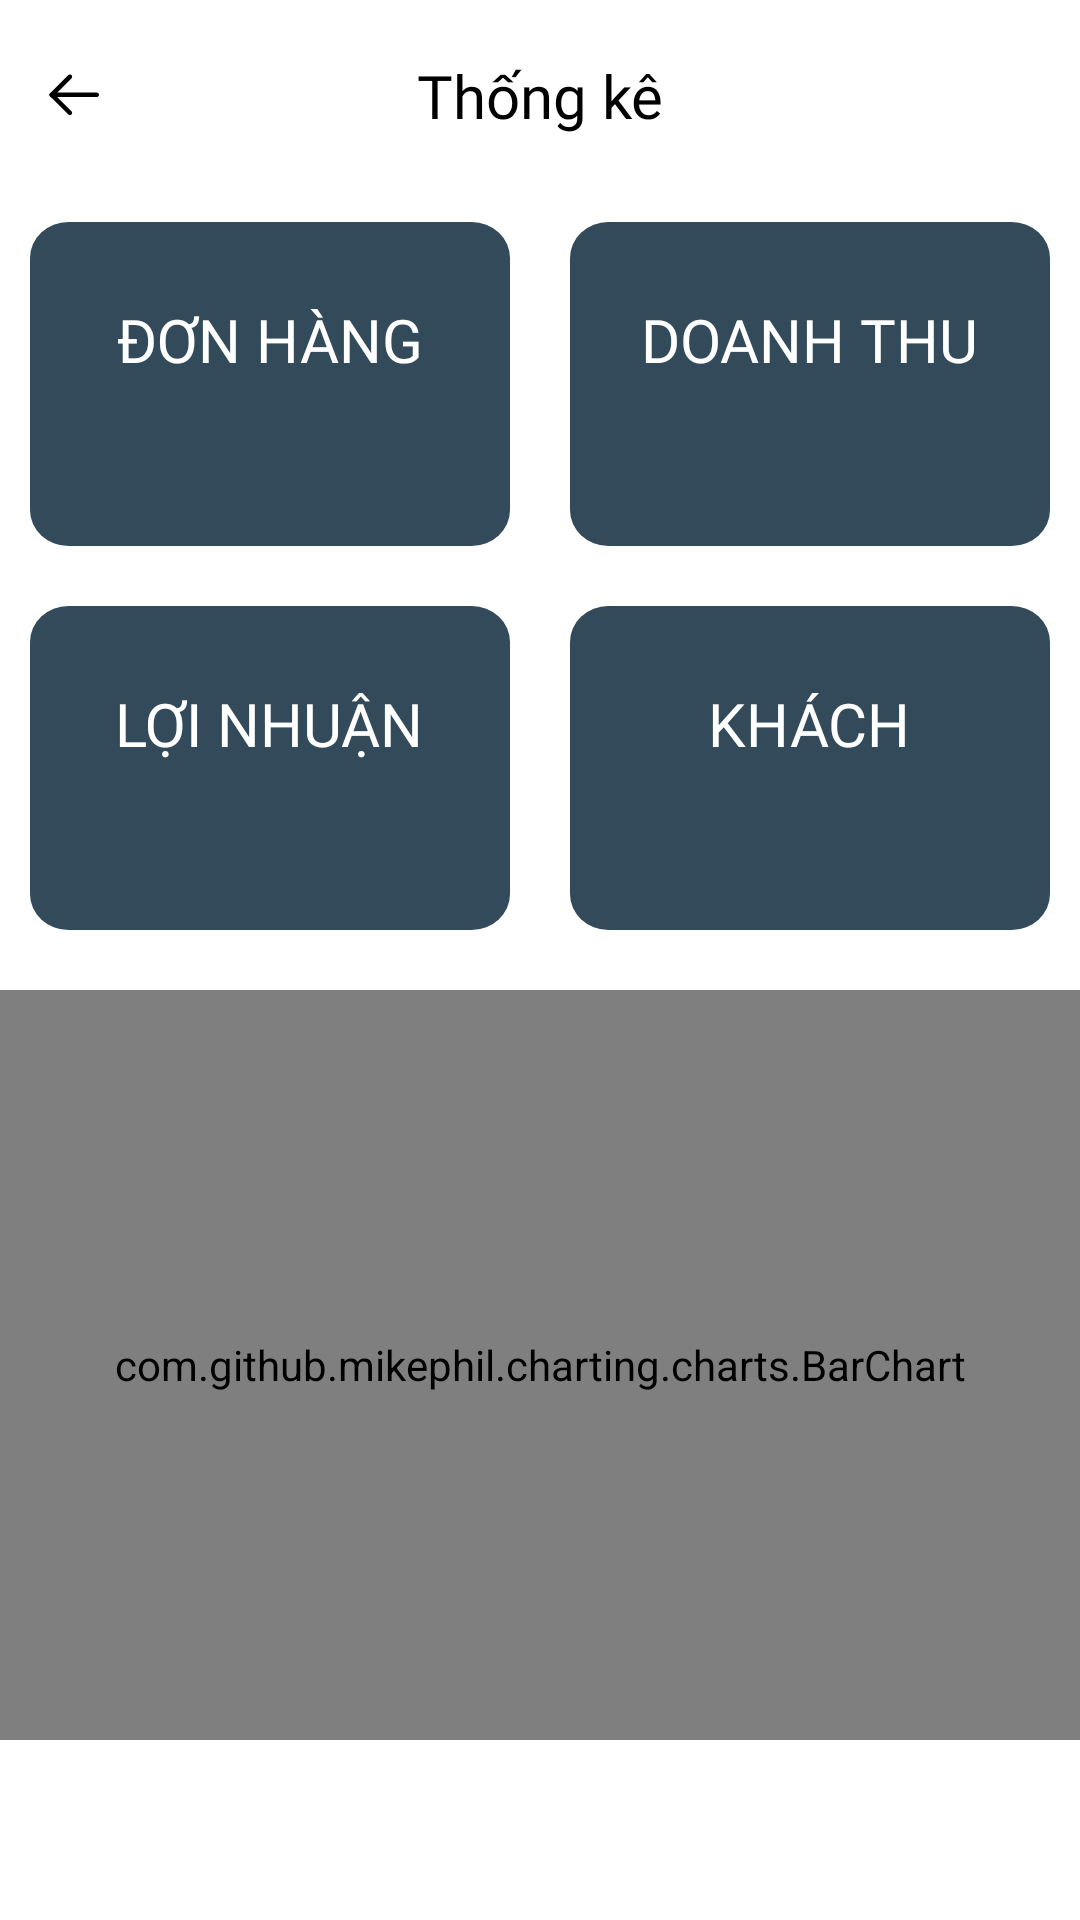

Layout XML and referenced resources for this Android screen:
<!-- AndroidManifest.xml: application theme Theme.CoffeeManagement -->
<!-- res/layout/activity_statistics.xml -->
<?xml version="1.0" encoding="utf-8"?>
<LinearLayout xmlns:android="http://schemas.android.com/apk/res/android"
    xmlns:tools="http://schemas.android.com/tools"
    android:layout_width="match_parent"
    android:layout_height="match_parent"
    android:orientation="vertical"
    android:background="@android:color/white">

    <androidx.appcompat.widget.Toolbar
        android:id="@+id/toolbar"
        android:layout_width="match_parent"
        android:layout_height="wrap_content"
        android:background="@android:color/white"
        android:padding="10dp">

        <TextView
            android:layout_width="wrap_content"
            android:layout_height="wrap_content"
            android:text="Thống kê"
            android:textSize="20sp"
            android:layout_gravity="center"
            android:fontFamily="@font/poppins_semibold"
            android:textColor="@android:color/black" />

        <ImageButton
            android:id="@+id/back_button"
            android:layout_width="wrap_content"
            android:layout_height="wrap_content"
            android:layout_gravity="start"
            android:background="?attr/selectableItemBackgroundBorderless"
            android:src="@drawable/arrow_left"
            tools:ignore="SpeakableTextPresentCheck,TouchTargetSizeCheck" />
    </androidx.appcompat.widget.Toolbar>

    <GridLayout
        android:layout_width="match_parent"
        android:layout_height="wrap_content"
        android:layout_below="@id/select_menu"
        android:columnCount="2"
        android:rowCount="2">

        <LinearLayout
            android:layout_width="0dp"
            android:layout_height="wrap_content"
            android:layout_margin="10dp"
            android:layout_columnWeight="1"
            android:background="@drawable/blue_background"
            android:padding="20dp"
            android:orientation="vertical"
            android:gravity="center"
            android:layout_centerInParent="true" >

            <TextView
                android:layout_width="wrap_content"
                android:layout_height="wrap_content"
                android:text="ĐƠN HÀNG"
                android:fontFamily="@font/poppins_medium"
                android:textSize="20sp"
                android:textColor="@color/white"
                android:layout_marginBottom="5dp" />

            <TextView
                android:id="@+id/txtOrders"
                android:layout_width="wrap_content"
                android:layout_height="wrap_content"
                android:textSize="18sp"
                android:fontFamily="@font/poppins_medium"
                android:textColor="@color/white" />
        </LinearLayout>

        <LinearLayout
            android:layout_width="0dp"
            android:layout_height="wrap_content"
            android:layout_margin="10dp"
            android:layout_columnWeight="1"
            android:background="@drawable/blue_background"
            android:padding="20dp"
            android:orientation="vertical"
            android:gravity="center"
            android:layout_centerInParent="true" >

            <TextView
                android:layout_width="wrap_content"
                android:layout_height="wrap_content"
                android:text="DOANH THU"
                android:fontFamily="@font/poppins_medium"
                android:textSize="20sp"
                android:textColor="@color/white"
                android:layout_marginBottom="5dp" />

            <TextView
                android:id="@+id/txtRevenue"
                android:layout_width="wrap_content"
                android:layout_height="wrap_content"
                android:textSize="18sp"
                android:fontFamily="@font/poppins_medium"
                android:textColor="@color/white" />
        </LinearLayout>

        <LinearLayout
            android:layout_width="0dp"
            android:layout_height="wrap_content"
            android:layout_margin="10dp"
            android:layout_columnWeight="1"
            android:background="@drawable/blue_background"
            android:padding="20dp"
            android:orientation="vertical"
            android:gravity="center"
            android:layout_centerInParent="true" >

            <TextView
                android:layout_width="wrap_content"
                android:layout_height="wrap_content"
                android:text="LỢI NHUẬN"
                android:fontFamily="@font/poppins_medium"
                android:textSize="20sp"
                android:textColor="@color/white"
                android:layout_marginBottom="5dp" />

            <TextView
                android:id="@+id/txtProfit"
                android:layout_width="wrap_content"
                android:layout_height="wrap_content"
                android:textSize="18sp"
                android:fontFamily="@font/poppins_medium"
                android:textColor="@color/white" />
        </LinearLayout>

        <LinearLayout
            android:layout_width="0dp"
            android:layout_height="wrap_content"
            android:layout_margin="10dp"
            android:layout_columnWeight="1"
            android:background="@drawable/blue_background"
            android:padding="20dp"
            android:orientation="vertical"
            android:gravity="center"
            android:layout_centerInParent="true" >

            <TextView
                android:layout_width="wrap_content"
                android:layout_height="wrap_content"
                android:text="KHÁCH"
                android:fontFamily="@font/poppins_medium"
                android:textSize="20sp"
                android:textColor="@color/white"
                android:layout_marginBottom="5dp" />

            <TextView
                android:id="@+id/txtCustomers"
                android:layout_width="wrap_content"
                android:layout_height="wrap_content"
                android:textSize="18sp"
                android:fontFamily="@font/poppins_medium"
                android:textColor="@color/white" />
        </LinearLayout>
    </GridLayout>

    <com.github.mikephil.charting.charts.BarChart
        android:id="@+id/barChart"
        android:layout_width="match_parent"
        android:layout_height="250dp"
        android:layout_marginTop="10dp"/>
</LinearLayout>
<!-- resources referenced by this layout -->
<resources>
  <!-- drawable arrow_left (drawable) -->
  <vector xmlns:android="http://schemas.android.com/apk/res/android"
      android:width="17dp"
      android:height="15dp"
      android:viewportWidth="17"
      android:viewportHeight="15">
    <path
        android:pathData="M17,7.274C17,7.654 16.718,7.968 16.352,8.017L16.25,8.024L1.25,8.024C0.836,8.024 0.5,7.689 0.5,7.274C0.5,6.895 0.782,6.581 1.148,6.531L1.25,6.524L16.25,6.524C16.664,6.524 17,6.86 17,7.274Z"
        android:fillColor="#000000"/>
    <path
        android:pathData="M7.829,12.767C8.123,13.059 8.124,13.534 7.831,13.828C7.566,14.095 7.149,14.12 6.855,13.903L6.771,13.83L0.721,7.806C0.453,7.54 0.429,7.122 0.648,6.827L0.721,6.743L6.771,0.718C7.064,0.426 7.539,0.427 7.831,0.72C8.097,0.987 8.12,1.404 7.902,1.697L7.829,1.781L2.313,7.275L7.829,12.767Z"
        android:fillColor="#000000"/>
  </vector>
  <!-- drawable blue_background (drawable) -->
  <vector xmlns:android="http://schemas.android.com/apk/res/android"
      android:width="150dp"
      android:height="108dp"
      android:viewportWidth="150"
      android:viewportHeight="108">
    <path
        android:pathData="M12,0L138,0A12,12 0,0 1,150 12L150,96A12,12 0,0 1,138 108L12,108A12,12 0,0 1,0 96L0,12A12,12 0,0 1,12 0z"
        android:fillColor="#324A59"/>
  </vector>
  <style name="Theme.CoffeeManagement" parent="Base.Theme.CoffeeManagement" />
  <style name="Base.Theme.CoffeeManagement" parent="Theme.Material3.DayNight.NoActionBar">
          
          <item name="colorControlActivated">#324A59</item>
          <item name="colorPrimary">#324A59</item>
          
      </style>
  <!-- not gathered from this repository: default colours our renderer supplied (Android Studio template values) -->
  <color name="white">#FFFFFFFF</color>
</resources>
